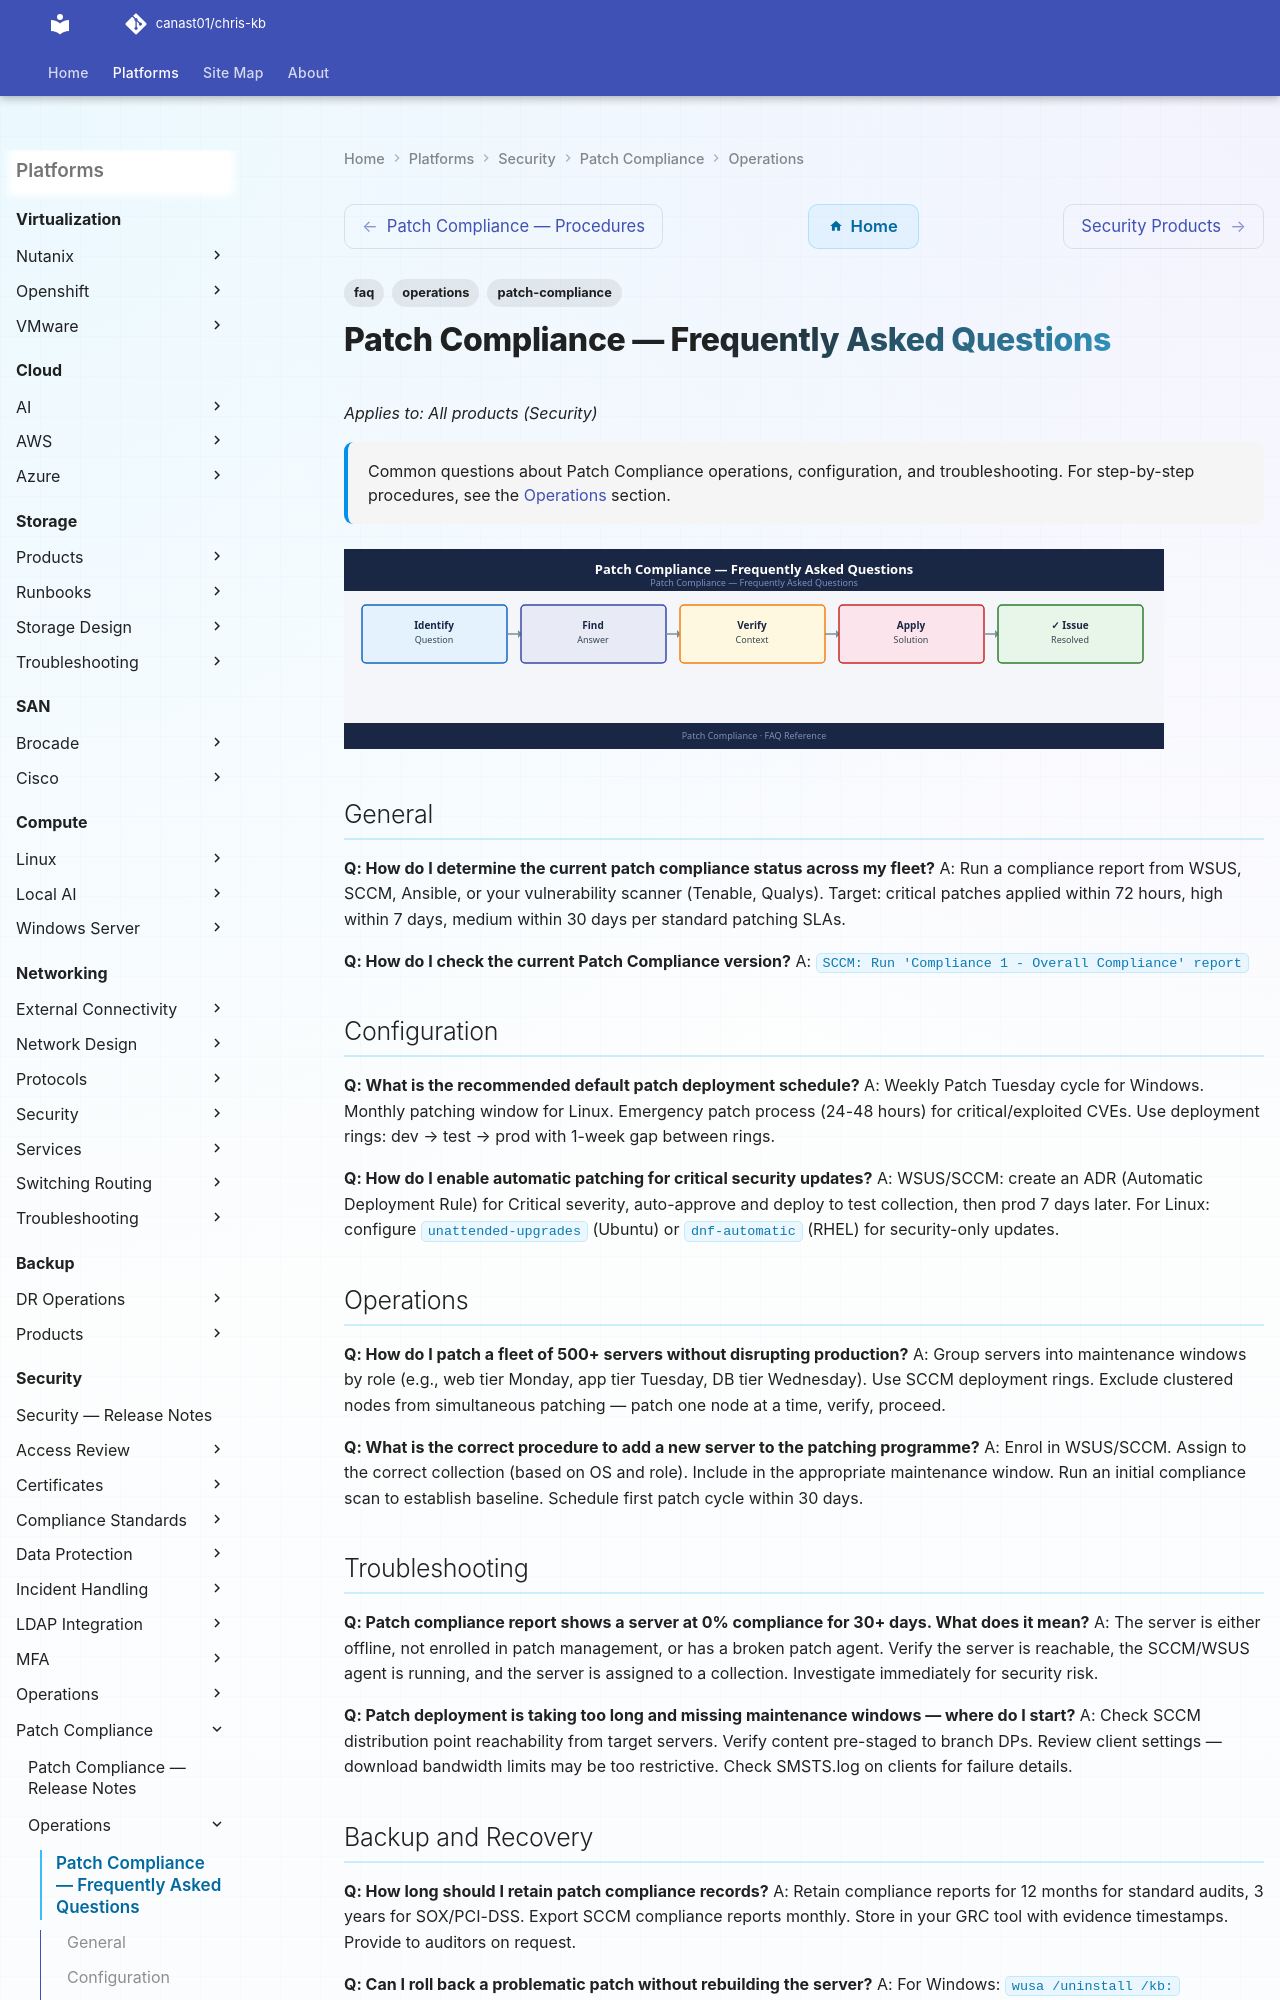

repository: canast01/chris-kb · page: security/patch-compliance/operations/faq/index.html · generator: mkdocs

---
tags:
  - patch-compliance
  - faq
  - operations
description: "Common questions about Patch Compliance operations, configuration, and troubleshooting. For step-by-step procedures, see the Operations section."
---
# Patch Compliance — Frequently Asked Questions

*Applies to: All products (Security)*

<div class="kb-summary">
Common questions about Patch Compliance operations, configuration, and troubleshooting. For step-by-step procedures, see the <a href="../">Operations</a> section.
</div>
![Patch Compliance — Frequently Asked Questions](../../../assets/security-patch-compliance-operations-faq.svg)

## General

**Q: How do I determine the current patch compliance status across my fleet?**
A: Run a compliance report from WSUS, SCCM, Ansible, or your vulnerability scanner (Tenable, Qualys). Target: critical patches applied within 72 hours, high within 7 days, medium within 30 days per standard patching SLAs.

**Q: How do I check the current Patch Compliance version?**
A: `SCCM: Run 'Compliance 1 - Overall Compliance' report`

## Configuration

**Q: What is the recommended default patch deployment schedule?**
A: Weekly Patch Tuesday cycle for Windows. Monthly patching window for Linux. Emergency patch process (24-48 hours) for critical/exploited CVEs. Use deployment rings: dev → test → prod with 1-week gap between rings.

**Q: How do I enable automatic patching for critical security updates?**
A: WSUS/SCCM: create an ADR (Automatic Deployment Rule) for Critical severity, auto-approve and deploy to test collection, then prod 7 days later. For Linux: configure `unattended-upgrades` (Ubuntu) or `dnf-automatic` (RHEL) for security-only updates.
